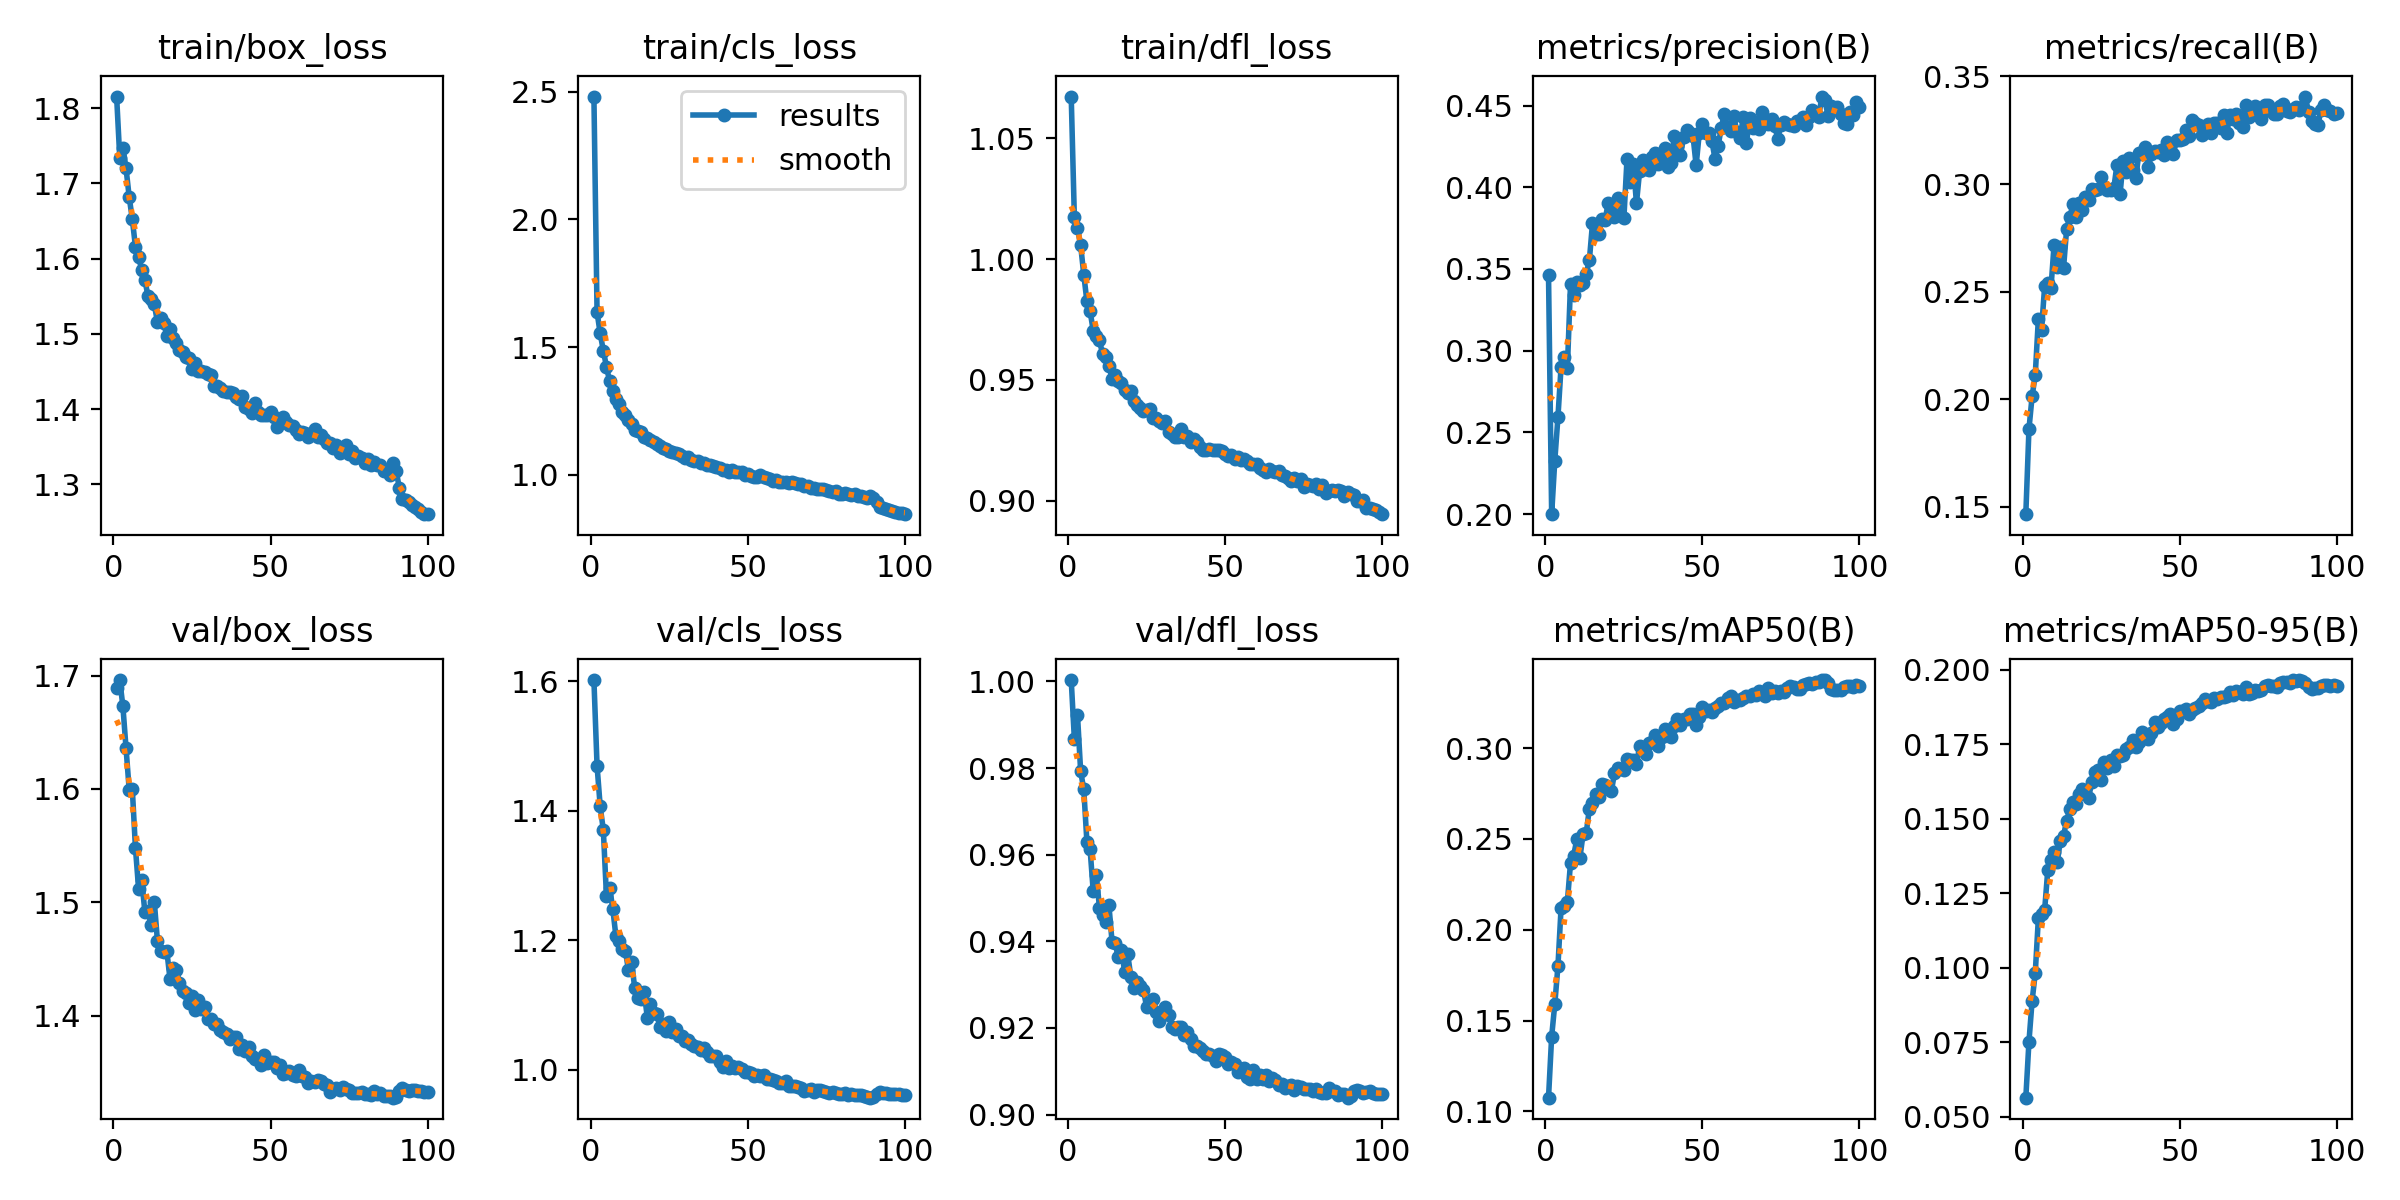

The file beside this chart, header and first rows:
epoch, time, train/box_loss, train/cls_loss, train/dfl_loss, metrics/precision(B), metrics/recall(B), metrics/mAP50(B), metrics/mAP50-95(B), val/box_loss, val/cls_loss, val/dfl_loss, lr/pg0, lr/pg1, lr/pg2
1, 103.1, 1.816, 2.481, 1.067, 0.3466, 0.1466, 0.1076, 0.05643, 1.69, 1.602, 1, 0.003325, 0.003325, 0.003325
2, 196, 1.735, 1.637, 1.017, 0.1999, 0.1862, 0.1412, 0.07524, 1.696, 1.469, 0.9867, 0.006593, 0.006593, 0.006593
3, 284.2, 1.748, 1.553, 1.013, 0.2328, 0.2013, 0.1591, 0.08885, 1.673, 1.407, 0.9922, 0.009794, 0.009794, 0.009794
4, 373, 1.72, 1.486, 1.006, 0.2593, 0.2112, 0.18, 0.09814, 1.636, 1.37, 0.9793, 0.009703, 0.009703, 0.009703
5, 530.5, 1.682, 1.423, 0.9936, 0.2902, 0.2375, 0.2119, 0.1167, 1.599, 1.268, 0.9751, 0.009604, 0.009604, 0.009604
6, 617.8, 1.652, 1.366, 0.9825, 0.2963, 0.2323, 0.213, 0.118, 1.6, 1.281, 0.9629, 0.009505, 0.009505, 0.009505
7, 703.7, 1.616, 1.328, 0.9785, 0.2892, 0.2526, 0.2154, 0.1195, 1.548, 1.249, 0.9614, 0.009406, 0.009406, 0.009406
8, 1126, 1.602, 1.298, 0.9705, 0.3406, 0.2538, 0.2367, 0.1329, 1.512, 1.206, 0.9516, 0.009307, 0.009307, 0.009307
9, 1211, 1.585, 1.278, 0.968, 0.3343, 0.2515, 0.2407, 0.1361, 1.519, 1.199, 0.9553, 0.009208, 0.009208, 0.009208
10, 1298, 1.572, 1.246, 0.9664, 0.3418, 0.2718, 0.2497, 0.1387, 1.491, 1.187, 0.9477, 0.009109, 0.009109, 0.009109
11, 1384, 1.55, 1.232, 0.9606, 0.3404, 0.2615, 0.2397, 0.1354, 1.492, 1.184, 0.946, 0.00901, 0.00901, 0.00901
12, 1474, 1.547, 1.214, 0.9593, 0.3414, 0.2708, 0.2526, 0.1426, 1.48, 1.154, 0.9445, 0.008911, 0.008911, 0.008911
13, 1559, 1.54, 1.199, 0.9558, 0.347, 0.2608, 0.2532, 0.1442, 1.5, 1.167, 0.9483, 0.008812, 0.008812, 0.008812
14, 1645, 1.515, 1.176, 0.9506, 0.3552, 0.2791, 0.2666, 0.1493, 1.466, 1.125, 0.9399, 0.008713, 0.008713, 0.008713
15, 1737, 1.521, 1.172, 0.952, 0.3779, 0.2846, 0.2696, 0.1531, 1.457, 1.111, 0.9395, 0.008614, 0.008614, 0.008614
16, 1825, 1.515, 1.168, 0.9495, 0.3716, 0.2905, 0.2746, 0.1556, 1.456, 1.109, 0.9364, 0.008515, 0.008515, 0.008515
17, 1910, 1.497, 1.148, 0.9487, 0.3714, 0.2846, 0.2733, 0.155, 1.457, 1.12, 0.938, 0.008416, 0.008416, 0.008416
18, 1996, 1.506, 1.143, 0.9457, 0.3804, 0.2913, 0.2802, 0.1583, 1.432, 1.081, 0.933, 0.008317, 0.008317, 0.008317
19, 2082, 1.495, 1.137, 0.9445, 0.3801, 0.2881, 0.2798, 0.1598, 1.442, 1.102, 0.937, 0.008218, 0.008218, 0.008218
20, 2167, 1.488, 1.127, 0.9454, 0.3901, 0.2939, 0.2782, 0.1581, 1.44, 1.088, 0.9317, 0.008119, 0.008119, 0.008119
21, 2256, 1.479, 1.122, 0.9414, 0.384, 0.2927, 0.2762, 0.157, 1.429, 1.085, 0.9291, 0.00802, 0.00802, 0.00802
22, 2345, 1.476, 1.114, 0.9398, 0.3818, 0.2977, 0.2862, 0.1623, 1.422, 1.067, 0.9306, 0.007921, 0.007921, 0.007921
23, 2834, 1.47, 1.103, 0.9384, 0.3936, 0.2973, 0.2891, 0.1656, 1.42, 1.07, 0.9298, 0.007822, 0.007822, 0.007822
24, 2919, 1.468, 1.1, 0.937, 0.3826, 0.2979, 0.2885, 0.1662, 1.412, 1.059, 0.9286, 0.007723, 0.007723, 0.007723
25, 3004, 1.453, 1.092, 0.9374, 0.3812, 0.3033, 0.2877, 0.1631, 1.417, 1.074, 0.9249, 0.007624, 0.007624, 0.007624
26, 3088, 1.462, 1.09, 0.9382, 0.4176, 0.2987, 0.294, 0.1691, 1.405, 1.058, 0.9255, 0.007525, 0.007525, 0.007525
27, 3173, 1.45, 1.086, 0.9344, 0.4031, 0.2971, 0.2934, 0.1669, 1.414, 1.062, 0.9267, 0.007426, 0.007426, 0.007426
28, 3259, 1.45, 1.081, 0.9341, 0.4145, 0.2974, 0.2936, 0.1697, 1.406, 1.052, 0.9238, 0.007327, 0.007327, 0.007327
29, 3344, 1.449, 1.072, 0.9331, 0.3902, 0.2979, 0.2911, 0.1678, 1.408, 1.052, 0.9217, 0.007228, 0.007228, 0.007228
30, 3429, 1.447, 1.066, 0.9322, 0.4098, 0.3088, 0.3011, 0.1713, 1.397, 1.045, 0.9234, 0.007129, 0.007129, 0.007129
31, 3515, 1.445, 1.07, 0.933, 0.4167, 0.2953, 0.2993, 0.1709, 1.397, 1.045, 0.9249, 0.00703, 0.00703, 0.00703
32, 3602, 1.43, 1.058, 0.9286, 0.4111, 0.3108, 0.2968, 0.1712, 1.393, 1.039, 0.923, 0.006931, 0.006931, 0.006931
33, 3688, 1.43, 1.054, 0.9276, 0.4108, 0.3058, 0.3028, 0.1733, 1.393, 1.036, 0.9203, 0.006832, 0.006832, 0.006832
34, 3773, 1.429, 1.053, 0.9265, 0.4183, 0.3119, 0.3031, 0.1741, 1.387, 1.035, 0.9198, 0.006733, 0.006733, 0.006733
35, 3859, 1.424, 1.044, 0.9265, 0.4208, 0.3067, 0.3074, 0.1766, 1.385, 1.031, 0.9202, 0.006634, 0.006634, 0.006634
36, 3944, 1.423, 1.044, 0.9295, 0.414, 0.3026, 0.3011, 0.1741, 1.384, 1.033, 0.9203, 0.006535, 0.006535, 0.006535
37, 4030, 1.422, 1.039, 0.9263, 0.4166, 0.3145, 0.3062, 0.1757, 1.379, 1.027, 0.9183, 0.006436, 0.006436, 0.006436
38, 4118, 1.421, 1.036, 0.9268, 0.4238, 0.3141, 0.3106, 0.179, 1.381, 1.021, 0.919, 0.006337, 0.006337, 0.006337
39, 4630, 1.417, 1.036, 0.9244, 0.4124, 0.317, 0.309, 0.1779, 1.381, 1.021, 0.9175, 0.006238, 0.006238, 0.006238
40, 4715, 1.413, 1.03, 0.9256, 0.4151, 0.3077, 0.3061, 0.1767, 1.371, 1.021, 0.9158, 0.006139, 0.006139, 0.006139
41, 4802, 1.417, 1.028, 0.9243, 0.4311, 0.3141, 0.312, 0.1786, 1.374, 1.012, 0.9158, 0.00604, 0.00604, 0.00604
42, 4887, 1.402, 1.02, 0.9224, 0.4251, 0.3155, 0.3163, 0.1825, 1.369, 1.005, 0.9154, 0.005941, 0.005941, 0.005941
43, 4979, 1.4, 1.017, 0.921, 0.4195, 0.3151, 0.3129, 0.1807, 1.372, 1.013, 0.9146, 0.005842, 0.005842, 0.005842
44, 5064, 1.395, 1.01, 0.9212, 0.4308, 0.3159, 0.3162, 0.182, 1.364, 1.003, 0.914, 0.005743, 0.005743, 0.005743
45, 5150, 1.408, 1.017, 0.9215, 0.4352, 0.3134, 0.3162, 0.1834, 1.362, 1.006, 0.9139, 0.005644, 0.005644, 0.005644
46, 5236, 1.396, 1.009, 0.921, 0.4334, 0.3194, 0.3187, 0.184, 1.361, 1.002, 0.9134, 0.005545, 0.005545, 0.005545
47, 5322, 1.392, 1.01, 0.9212, 0.4315, 0.3182, 0.3188, 0.1852, 1.357, 1.004, 0.9124, 0.005446, 0.005446, 0.005446
48, 5407, 1.392, 1.01, 0.9211, 0.4133, 0.3142, 0.3125, 0.1816, 1.365, 1.001, 0.9139, 0.005347, 0.005347, 0.005347
49, 5498, 1.393, 1.001, 0.9206, 0.4333, 0.3206, 0.3173, 0.1834, 1.358, 0.9962, 0.9137, 0.005248, 0.005248, 0.005248
50, 5650, 1.396, 1.002, 0.9192, 0.439, 0.3206, 0.3227, 0.1861, 1.359, 0.9961, 0.9134, 0.005149, 0.005149, 0.005149
51, 5736, 1.39, 0.9956, 0.9187, 0.4332, 0.321, 0.3206, 0.186, 1.359, 0.9948, 0.9116, 0.00505, 0.00505, 0.00505
52, 5821, 1.377, 0.9899, 0.9191, 0.4333, 0.3249, 0.321, 0.1869, 1.354, 0.9908, 0.9122, 0.004951, 0.004951, 0.004951
53, 5906, 1.383, 0.9912, 0.9173, 0.4283, 0.3222, 0.3198, 0.185, 1.356, 0.9923, 0.9116, 0.004852, 0.004852, 0.004852
54, 5992, 1.39, 0.9975, 0.9183, 0.4176, 0.3295, 0.3219, 0.1864, 1.348, 0.9897, 0.9099, 0.004753, 0.004753, 0.004753
55, 6077, 1.382, 0.99, 0.9168, 0.4253, 0.3283, 0.3234, 0.1872, 1.35, 0.9922, 0.9104, 0.004654, 0.004654, 0.004654
56, 6167, 1.378, 0.9852, 0.9171, 0.4365, 0.3275, 0.3248, 0.1879, 1.351, 0.9862, 0.9107, 0.004555, 0.004555, 0.004555
57, 6253, 1.377, 0.9819, 0.9164, 0.4451, 0.3229, 0.3251, 0.1887, 1.348, 0.9853, 0.9087, 0.004456, 0.004456, 0.004456
58, 6338, 1.372, 0.976, 0.9151, 0.437, 0.3267, 0.3276, 0.1901, 1.347, 0.9837, 0.9083, 0.004357, 0.004357, 0.004357
59, 6471, 1.367, 0.9784, 0.9151, 0.4344, 0.3277, 0.3284, 0.1893, 1.352, 0.9825, 0.9104, 0.004258, 0.004258, 0.004258
60, 6558, 1.37, 0.9722, 0.9152, 0.4435, 0.3236, 0.3256, 0.1892, 1.347, 0.9801, 0.9082, 0.004159, 0.004159, 0.004159
... 40 more rows
